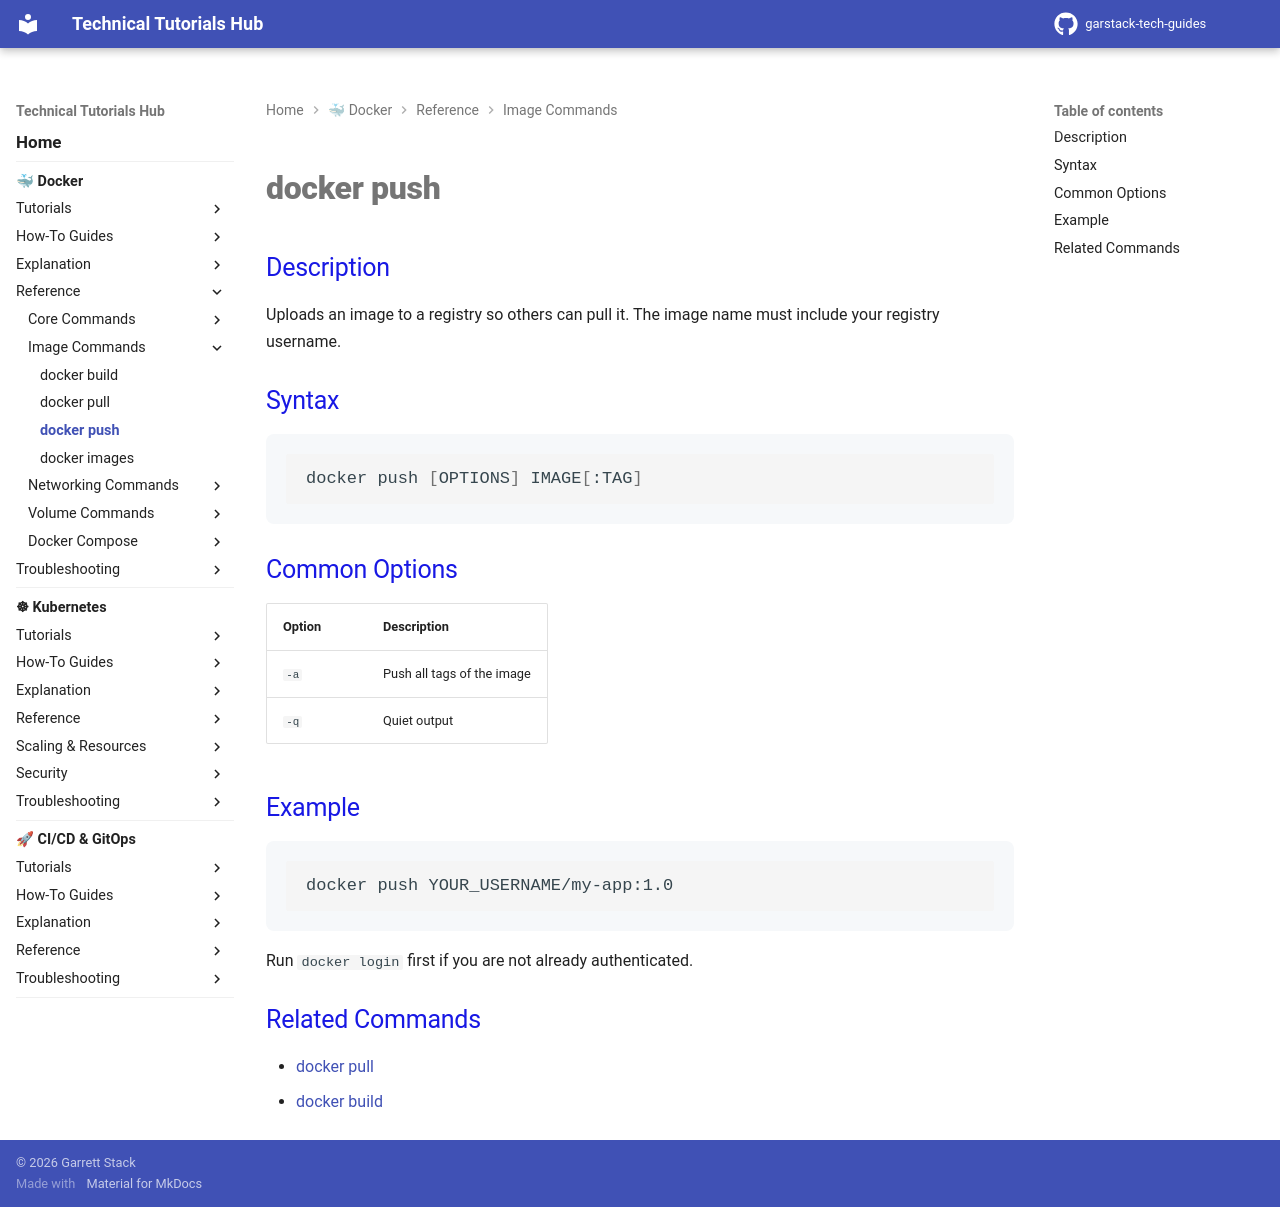

repository: garstack1/gstack-tech-guides · page: docker/reference/image-commands/docker-push/index.html · generator: mkdocs

# docker push

## Description

Uploads an image to a registry so others can pull it. The image name must include your registry username.

## Syntax

```bash
docker push [OPTIONS] IMAGE[:TAG]
```

## Common Options

| Option | Description |
|---|---|
| `-a` | Push all tags of the image |
| `-q` | Quiet output |

## Example

```bash
docker push YOUR_USERNAME/my-app:1.0
```

Run `docker login` first if you are not already authenticated.

## Related Commands

- [docker pull](docker-pull.md)
- [docker build](docker-build.md)
